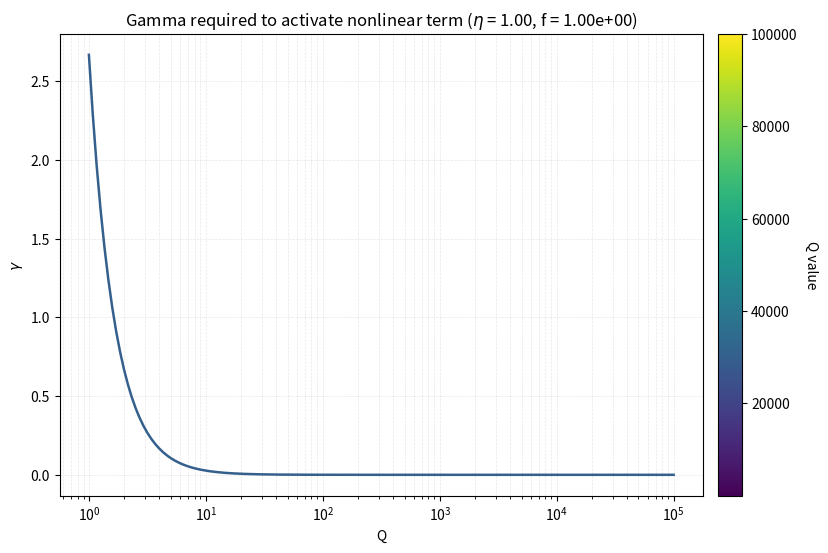
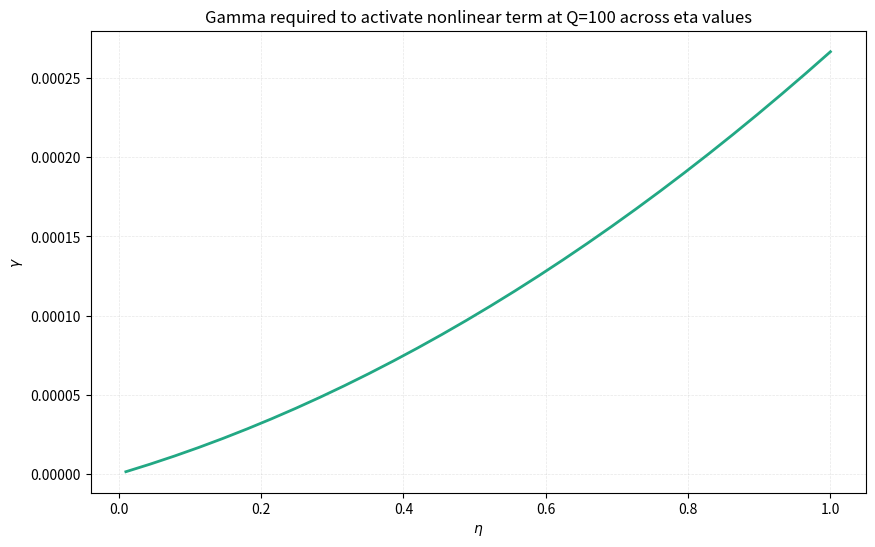

Write the Python code that produced these figures, in order.
import numpy as np
import matplotlib.pyplot as plt


def required_gamma(Q, omega_0, f_target, eta):
    """Return the nonlinear coefficient needed to reach the target force."""
    return (4 * eta * (1 + eta) / 3) * (omega_0**4 / (f_target**2 * Q**2))


def fwhm(omega_0, Q):
    return omega_0 / (2 * Q)


omega_0 = 1.0
f_target = 1.0
eta_values = np.linspace(0.01, 1.0, num=30)
colormap = plt.cm.viridis

Q_PER_DECADE = 30  # adjustable density for log-spaced Q samples
exp_min, exp_max = 0, 5
num_q = Q_PER_DECADE * (exp_max - exp_min) + 1
Q_values = np.logspace(exp_min, exp_max, num=num_q)

# Figure 1: Q sweep (eta fixed at 1.0)
fig1, ax1 = plt.subplots(figsize=(10, 6))
eta_fixed = 1.0
q_norm = plt.Normalize(Q_values.min(), Q_values.max())
responses_q = required_gamma(Q_values, omega_0, f_target, eta_fixed)

print(f"[Q sweep] Summary statistics (eta fixed at {eta_fixed:.2f}, f={f_target:.2e})")
print(
    f"Overall -> min={responses_q.min():.4e}, "
    f"max={responses_q.max():.4e}, avg={responses_q.mean():.4e}"
)

ax1.plot(
    Q_values,
    responses_q,
    color=colormap(0.3),
    linewidth=1.8,
)
ax1.set_xscale("log")
ax1.set_xlabel("Q")
ax1.set_ylabel(r"$\gamma$")
ax1.set_title(
    r"Gamma required to activate nonlinear term ($\eta$ = {:.2f}, f = {:.2e})".format(
        eta_fixed, f_target
    )
)
ax1.grid(True, alpha=0.3, which="both", linestyle="--", linewidth=0.5)
sm_q = plt.cm.ScalarMappable(cmap=colormap, norm=q_norm)
sm_q.set_array([])
cbar_q = fig1.colorbar(sm_q, ax=ax1, pad=0.02)
cbar_q.set_label("Q value", rotation=270, labelpad=15)

# Figure 2: eta sweep at fixed Q
fixed_Q = 100.0
fig2, ax2 = plt.subplots(figsize=(10, 6))
responses_eta = required_gamma(fixed_Q, omega_0, f_target, eta_values)

print(f"[eta sweep] Summary statistics (Q fixed at {fixed_Q:.0f}, f={f_target:.2e})")
print(
    f"Overall -> min={responses_eta.min():.4e}, "
    f"max={responses_eta.max():.4e}, avg={responses_eta.mean():.4e}"
)

ax2.plot(
    eta_values,
    responses_eta,
    color=colormap(0.6),
    linewidth=2.0,
)
ax2.set_xlabel(r"$\eta$")
ax2.set_ylabel(r"$\gamma$")
ax2.set_title(
    f"Gamma required to activate nonlinear term at Q={fixed_Q:.0f} across eta values"
)
ax2.grid(True, alpha=0.3, linestyle="--", linewidth=0.5)

plt.show()
